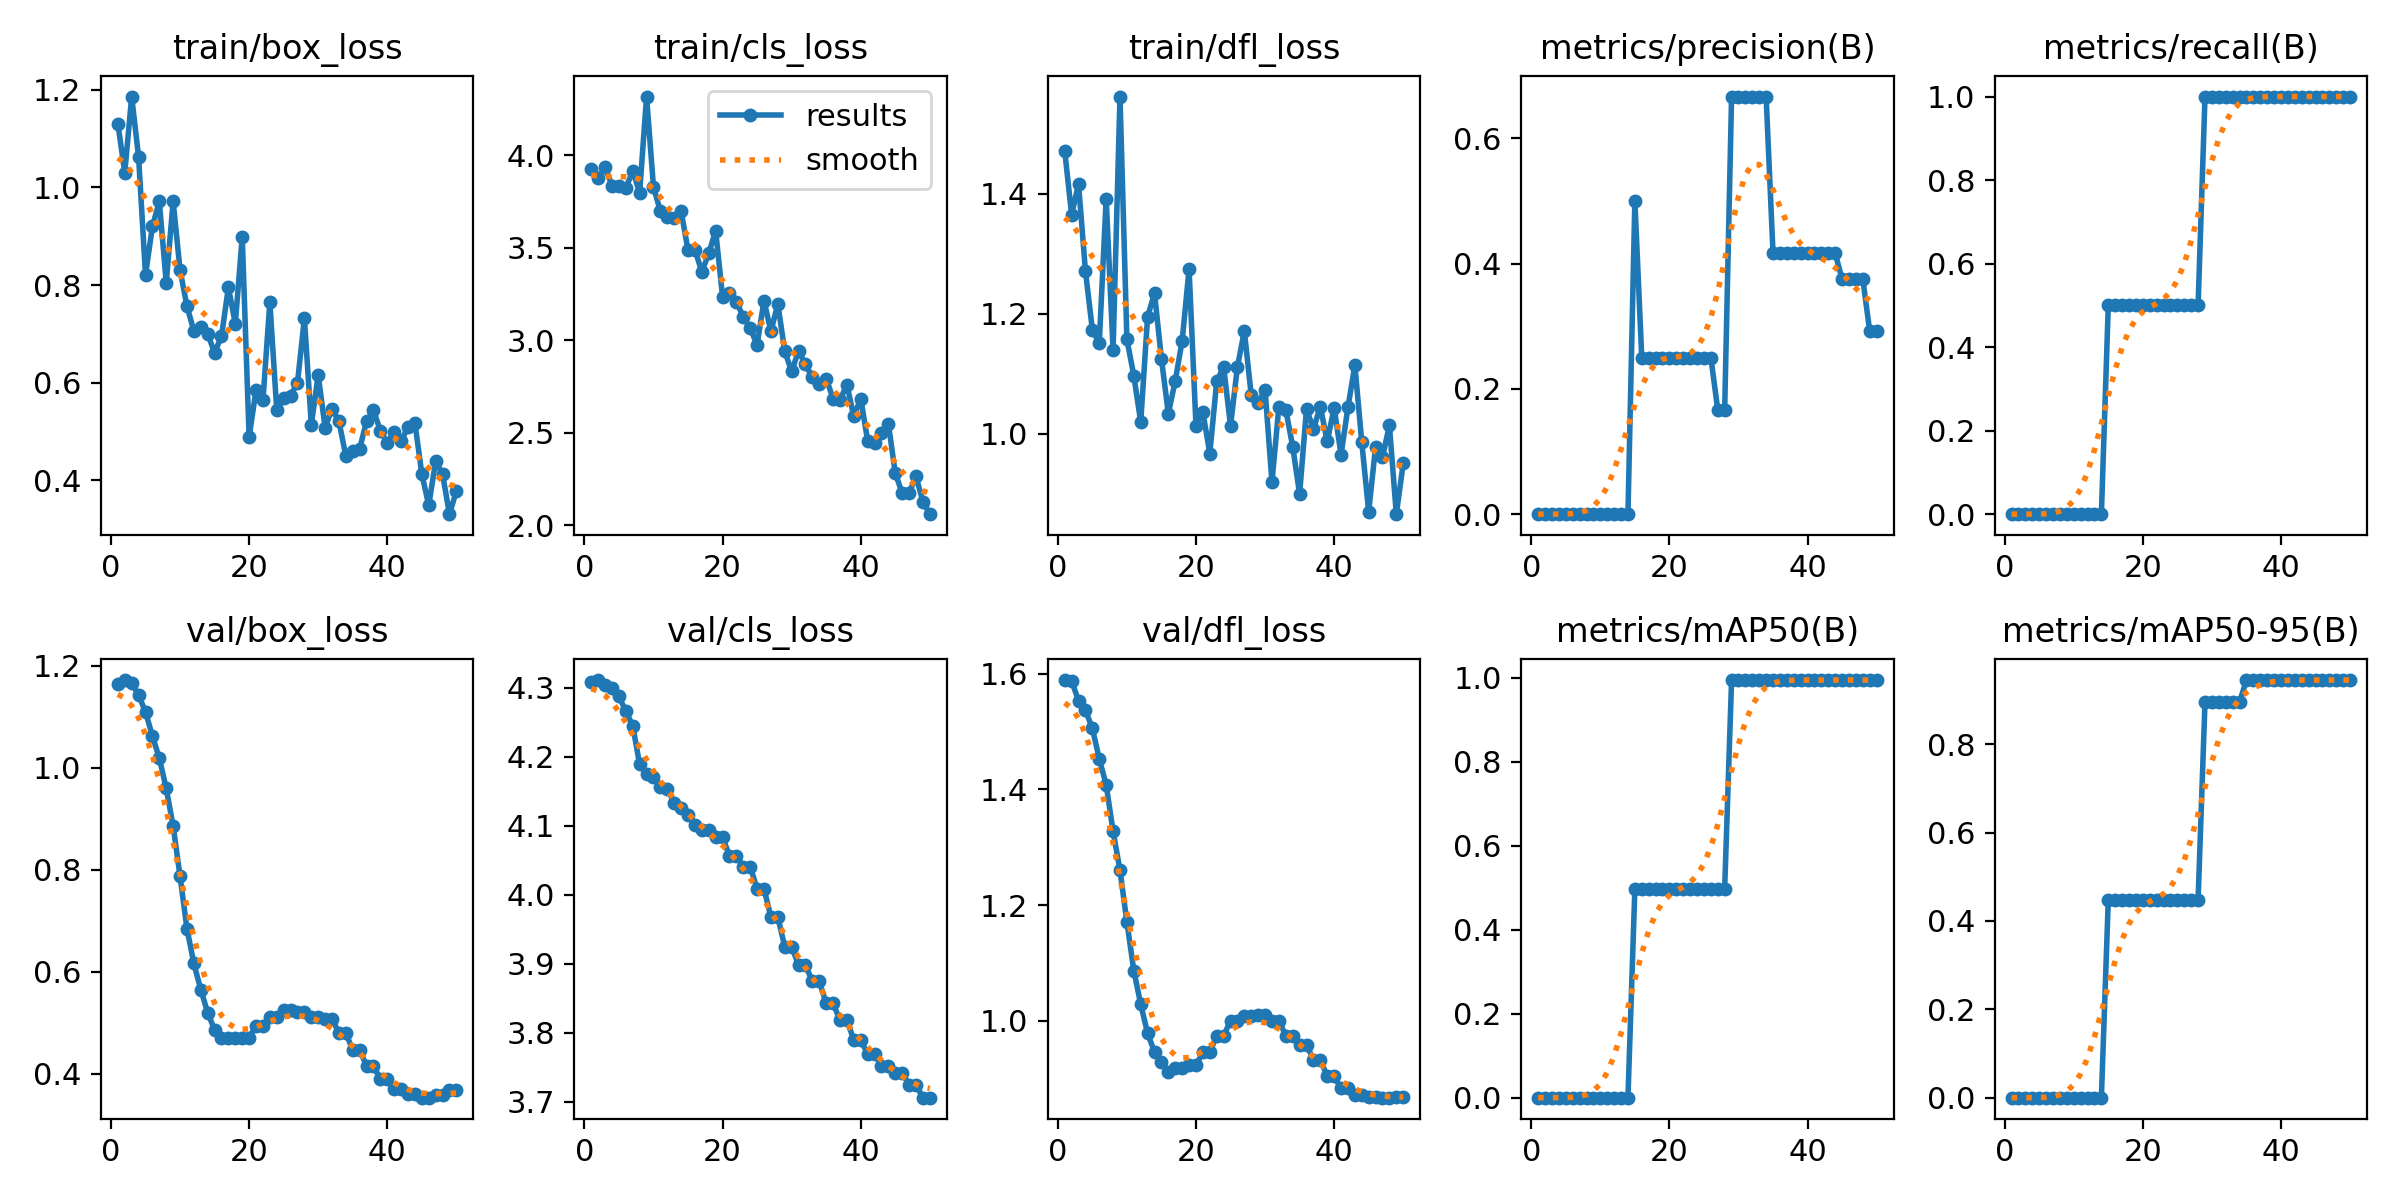

The file beside this chart, header and first rows:
epoch, time, train/box_loss, train/cls_loss, train/dfl_loss, metrics/precision(B), metrics/recall(B), metrics/mAP50(B), metrics/mAP50-95(B), val/box_loss, val/cls_loss, val/dfl_loss, lr/pg0, lr/pg1, lr/pg2
1, 3.573, 1.131, 3.929, 1.471, 0, 0, 0, 0, 1.163, 4.308, 1.589, 0, 0, 0
2, 5.184, 1.03, 3.881, 1.365, 0, 0, 0, 0, 1.172, 4.311, 1.588, 4.66575e-06, 4.66575e-06, 4.66575e-06
3, 6.883, 1.186, 3.937, 1.416, 0, 0, 0, 0, 1.165, 4.304, 1.553, 9.14301e-06, 9.14301e-06, 9.14301e-06
4, 8.441, 1.062, 3.836, 1.271, 0, 0, 0, 0, 1.142, 4.299, 1.537, 1.34318e-05, 1.34318e-05, 1.34318e-05
5, 10.05, 0.821, 3.835, 1.173, 0, 0, 0, 0, 1.109, 4.287, 1.506, 1.7532e-05, 1.7532e-05, 1.7532e-05
6, 11.72, 0.9201, 3.823, 1.151, 0, 0, 0, 0, 1.062, 4.266, 1.453, 2.14438e-05, 2.14438e-05, 2.14438e-05
7, 13.28, 0.9712, 3.917, 1.391, 0, 0, 0, 0, 1.018, 4.245, 1.408, 2.51671e-05, 2.51671e-05, 2.51671e-05
8, 14.99, 0.8046, 3.799, 1.14, 0, 0, 0, 0, 0.959, 4.189, 1.327, 2.87018e-05, 2.87018e-05, 2.87018e-05
9, 16.67, 0.9714, 4.319, 1.561, 0, 0, 0, 0, 0.8853, 4.175, 1.26, 3.20481e-05, 3.20481e-05, 3.20481e-05
10, 18.3, 0.8306, 3.83, 1.157, 0, 0, 0, 0, 0.787, 4.171, 1.171, 3.52059e-05, 3.52059e-05, 3.52059e-05
11, 19.84, 0.7571, 3.698, 1.097, 0, 0, 0, 0, 0.6841, 4.156, 1.087, 3.81752e-05, 3.81752e-05, 3.81752e-05
12, 21.42, 0.7062, 3.665, 1.02, 0, 0, 0, 0, 0.6159, 4.153, 1.028, 4.0956e-05, 4.0956e-05, 4.0956e-05
13, 23.06, 0.7134, 3.664, 1.195, 0, 0, 0, 0, 0.5647, 4.133, 0.9779, 4.35483e-05, 4.35483e-05, 4.35483e-05
14, 24.73, 0.6996, 3.699, 1.234, 0, 0, 0, 0, 0.5197, 4.126, 0.9456, 4.59521e-05, 4.59521e-05, 4.59521e-05
15, 27.2, 0.6619, 3.488, 1.125, 0.5, 0.5, 0.4975, 0.4477, 0.4856, 4.115, 0.929, 4.81674e-05, 4.81674e-05, 4.81674e-05
16, 32.71, 0.6951, 3.49, 1.034, 0.25, 0.5, 0.4975, 0.4477, 0.4689, 4.101, 0.9113, 5.01942e-05, 5.01942e-05, 5.01942e-05
17, 36.67, 0.7955, 3.37, 1.088, 0.25, 0.5, 0.4975, 0.4477, 0.4697, 4.093, 0.9173, 5.20325e-05, 5.20325e-05, 5.20325e-05
18, 39.81, 0.721, 3.47, 1.155, 0.25, 0.5, 0.4975, 0.4477, 0.4697, 4.093, 0.9173, 5.36823e-05, 5.36823e-05, 5.36823e-05
19, 42.57, 0.8987, 3.593, 1.274, 0.25, 0.5, 0.4975, 0.4477, 0.4707, 4.083, 0.9225, 5.51436e-05, 5.51436e-05, 5.51436e-05
20, 45.21, 0.4885, 3.236, 1.014, 0.25, 0.5, 0.4975, 0.4477, 0.4707, 4.083, 0.9225, 5.64165e-05, 5.64165e-05, 5.64165e-05
21, 47.92, 0.5852, 3.257, 1.036, 0.25, 0.5, 0.4975, 0.4477, 0.4936, 4.056, 0.9452, 5.75008e-05, 5.75008e-05, 5.75008e-05
22, 50.63, 0.5644, 3.207, 0.9673, 0.25, 0.5, 0.4975, 0.4477, 0.4936, 4.056, 0.9452, 5.83966e-05, 5.83966e-05, 5.83966e-05
23, 53.54, 0.7652, 3.129, 1.087, 0.25, 0.5, 0.4975, 0.4477, 0.5104, 4.041, 0.9736, 5.9104e-05, 5.9104e-05, 5.9104e-05
24, 56.2, 0.5434, 3.066, 1.112, 0.25, 0.5, 0.4975, 0.4477, 0.5104, 4.041, 0.9736, 5.96228e-05, 5.96228e-05, 5.96228e-05
25, 58.93, 0.568, 2.976, 1.013, 0.25, 0.5, 0.4975, 0.4477, 0.5256, 4.009, 0.9998, 5.99532e-05, 5.99532e-05, 5.99532e-05
26, 61.73, 0.5735, 3.214, 1.112, 0.25, 0.5, 0.4975, 0.4477, 0.5256, 4.009, 0.9998, 6.0095e-05, 6.0095e-05, 6.0095e-05
27, 67.65, 0.6002, 3.049, 1.171, 0.1667, 0.5, 0.4975, 0.4477, 0.5209, 3.967, 1.008, 6.00484e-05, 6.00484e-05, 6.00484e-05
28, 71.7, 0.7321, 3.197, 1.064, 0.1667, 0.5, 0.4975, 0.4477, 0.5209, 3.967, 1.008, 5.98132e-05, 5.98132e-05, 5.98132e-05
29, 108.4, 0.5145, 2.942, 1.052, 0.6667, 1, 0.995, 0.8955, 0.5106, 3.925, 1.009, 5.93896e-05, 5.93896e-05, 5.93896e-05
30, 110, 0.6155, 2.831, 1.073, 0.6667, 1, 0.995, 0.8955, 0.5106, 3.925, 1.009, 5.87774e-05, 5.87774e-05, 5.87774e-05
31, 111.8, 0.5081, 2.943, 0.9198, 0.6667, 1, 0.995, 0.8955, 0.5077, 3.898, 0.9999, 5.79768e-05, 5.79768e-05, 5.79768e-05
32, 113.4, 0.5469, 2.87, 1.045, 0.6667, 1, 0.995, 0.8955, 0.5077, 3.898, 0.9999, 5.69877e-05, 5.69877e-05, 5.69877e-05
33, 115.1, 0.5209, 2.801, 1.04, 0.6667, 1, 0.995, 0.8955, 0.4795, 3.874, 0.9742, 5.581e-05, 5.581e-05, 5.581e-05
34, 116.9, 0.4501, 2.766, 0.9789, 0.6667, 1, 0.995, 0.8955, 0.4795, 3.874, 0.9742, 5.44439e-05, 5.44439e-05, 5.44439e-05
35, 118.5, 0.4609, 2.793, 0.9002, 0.4167, 1, 0.995, 0.9453, 0.4462, 3.843, 0.9584, 5.28893e-05, 5.28893e-05, 5.28893e-05
36, 120.1, 0.4647, 2.685, 1.041, 0.4167, 1, 0.995, 0.9453, 0.4462, 3.843, 0.9584, 5.11462e-05, 5.11462e-05, 5.11462e-05
37, 121.9, 0.5217, 2.678, 1.008, 0.4167, 1, 0.995, 0.9453, 0.4151, 3.818, 0.9324, 4.92146e-05, 4.92146e-05, 4.92146e-05
38, 123.6, 0.5441, 2.761, 1.045, 0.4167, 1, 0.995, 0.9453, 0.4151, 3.818, 0.9324, 4.70945e-05, 4.70945e-05, 4.70945e-05
39, 125.3, 0.5013, 2.588, 0.9874, 0.4167, 1, 0.995, 0.9453, 0.3888, 3.79, 0.9038, 4.47859e-05, 4.47859e-05, 4.47859e-05
40, 126.9, 0.4775, 2.685, 1.043, 0.4167, 1, 0.995, 0.9453, 0.3888, 3.79, 0.9038, 4.22888e-05, 4.22888e-05, 4.22888e-05
41, 128.5, 0.4988, 2.458, 0.9653, 0.4167, 1, 0.995, 0.9453, 0.37, 3.77, 0.8828, 3.96032e-05, 3.96032e-05, 3.96032e-05
42, 130, 0.4812, 2.444, 1.044, 0.4167, 1, 0.995, 0.9453, 0.37, 3.77, 0.8828, 3.67291e-05, 3.67291e-05, 3.67291e-05
43, 131.7, 0.5087, 2.497, 1.114, 0.4167, 1, 0.995, 0.9453, 0.3597, 3.752, 0.8721, 3.36665e-05, 3.36665e-05, 3.36665e-05
44, 133.3, 0.5173, 2.55, 0.986, 0.4167, 1, 0.995, 0.9453, 0.3597, 3.752, 0.8721, 3.04154e-05, 3.04154e-05, 3.04154e-05
45, 135, 0.413, 2.282, 0.8703, 0.375, 1, 0.995, 0.9453, 0.3529, 3.742, 0.8677, 2.69759e-05, 2.69759e-05, 2.69759e-05
46, 136.6, 0.3489, 2.174, 0.9788, 0.375, 1, 0.995, 0.9453, 0.3529, 3.742, 0.8677, 2.33478e-05, 2.33478e-05, 2.33478e-05
47, 138.3, 0.4398, 2.174, 0.9616, 0.375, 1, 0.995, 0.9453, 0.3574, 3.725, 0.8667, 1.95312e-05, 1.95312e-05, 1.95312e-05
48, 139.9, 0.4128, 2.263, 1.014, 0.375, 1, 0.995, 0.9453, 0.3574, 3.725, 0.8667, 1.55262e-05, 1.55262e-05, 1.55262e-05
49, 141.6, 0.3308, 2.128, 0.8664, 0.2917, 1, 0.995, 0.9453, 0.3674, 3.706, 0.8684, 1.13326e-05, 1.13326e-05, 1.13326e-05
50, 143.2, 0.3782, 2.06, 0.9508, 0.2917, 1, 0.995, 0.9453, 0.3674, 3.706, 0.8684, 6.95055e-06, 6.95055e-06, 6.95055e-06
